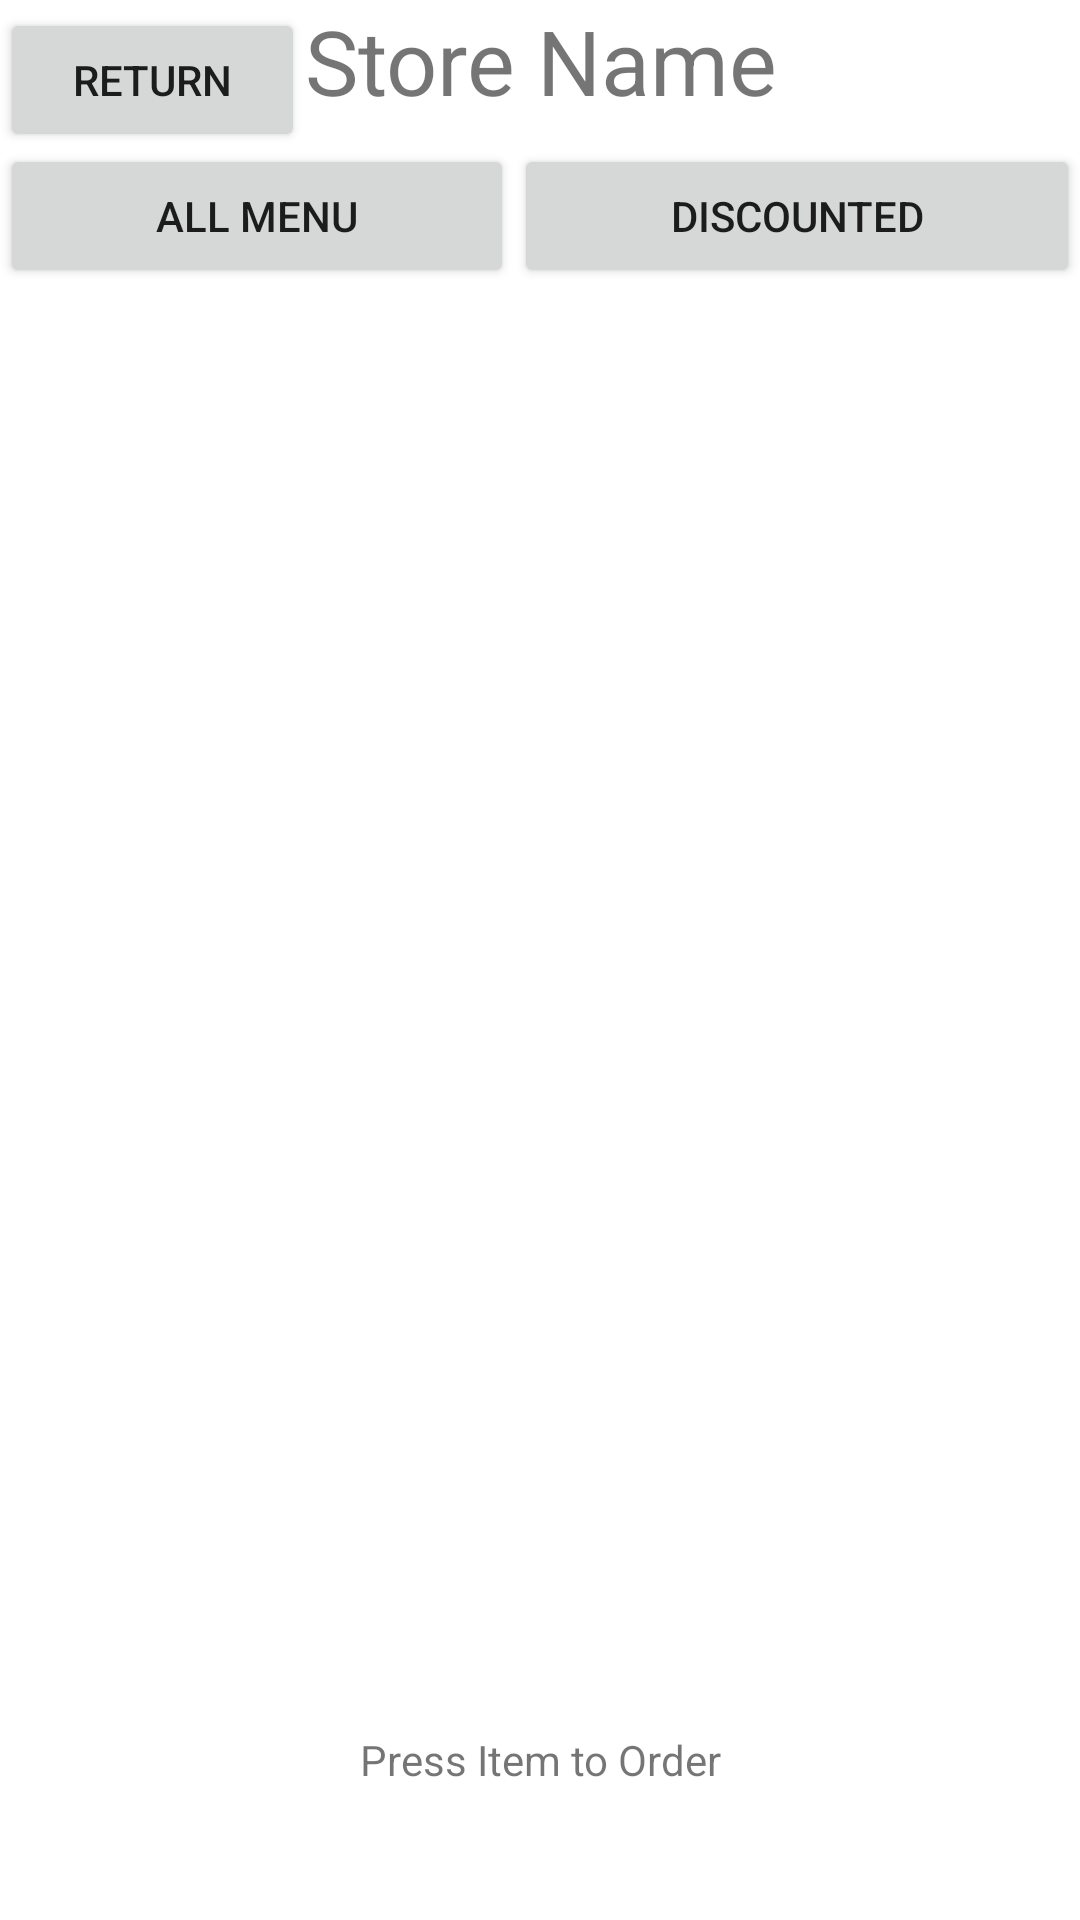

Write the Android layout XML for this screen, with the resource values it uses.
<!-- AndroidManifest.xml: application theme Theme.UscDoorDrink -->
<!-- res/layout/activity_store_menu.xml -->
<?xml version="1.0" encoding="utf-8"?>
<LinearLayout xmlns:android="http://schemas.android.com/apk/res/android"
    xmlns:app="http://schemas.android.com/apk/res-auto"
    xmlns:tools="http://schemas.android.com/tools"
    android:id="@+id/parent_layout"
    android:layout_width="match_parent"
    android:layout_height="match_parent"
    android:orientation="vertical"
    tools:context=".StoreMenuActivity">

    <LinearLayout
        android:id="@+id/top_linear_layout"
        android:layout_width="match_parent"
        android:layout_height="wrap_content"
        android:orientation="horizontal">

        <Button
            android:id="@+id/return_button"
            android:layout_width="1dp"
            android:layout_height="wrap_content"
            android:layout_weight="1"
            android:onClick="onClickReturnBtn"
            android:text="Return" />

        <TextView
            android:id="@+id/store_name"
            android:layout_width="wrap_content"
            android:layout_height="wrap_content"
            android:layout_weight="1"
            android:text="Store Name"
            android:textSize="30dp" />

    </LinearLayout>

    <LinearLayout
        android:id="@+id/filter_layout"
        android:layout_width="match_parent"
        android:layout_height="wrap_content"
        android:orientation="horizontal">

        <Button
            android:id="@+id/all_menu_filter"
            android:layout_width="wrap_content"
            android:layout_height="match_parent"
            android:layout_weight="1"
            android:text="All Menu"
            android:onClick="onClickMenuBtn"/>

        <Button
            android:id="@+id/discount_menu_filter"
            android:layout_width="wrap_content"
            android:layout_height="wrap_content"
            android:layout_weight="1"
            android:onClick="onClickDiscountBtn"
            android:text="Discounted" />

    </LinearLayout>

    <ScrollView
        android:id="@+id/scroll_layout"
        android:layout_width="match_parent"
        android:layout_height="481dp"
        tools:ignore="SpeakableTextPresentCheck">

        <LinearLayout
            android:id="@+id/full_store_menu"
            android:layout_width="match_parent"
            android:layout_height="wrap_content"
            android:orientation="vertical" />


    </ScrollView>

    <TextView
        android:id="@+id/order_instructions"
        android:layout_width="match_parent"
        android:layout_height="wrap_content"
        android:gravity="center_horizontal"
        android:text="Press Item to Order" />

    <LinearLayout
        android:id="@+id/discount_store_menu"
        android:layout_width="match_parent"
        android:layout_height="wrap_content"
        android:orientation="vertical"
        android:visibility="gone" />

</LinearLayout>
<!-- resources referenced by this layout -->
<resources>
  <style name="Theme.UscDoorDrink" parent="Theme.MaterialComponents.DayNight.DarkActionBar">
          
          <item name="colorPrimary">@color/purple_500</item>
          <item name="colorPrimaryVariant">@color/purple_700</item>
          <item name="colorOnPrimary">@color/white</item>
          
          <item name="colorSecondary">@color/teal_200</item>
          <item name="colorSecondaryVariant">@color/teal_700</item>
          <item name="colorOnSecondary">@color/black</item>
          
          <item name="android:statusBarColor" tools:targetApi="l">?attr/colorPrimaryVariant</item>
          
      </style>
  <!-- not gathered from this repository: default colours our renderer supplied (Android Studio template values) -->
  <color name="purple_500">#FF6200EE</color>
  <color name="purple_700">#FF3700B3</color>
  <color name="teal_200">#FF03DAC5</color>
  <color name="teal_700">#FF018786</color>
  <color name="black">#FF000000</color>
  <color name="white">#FFFFFFFF</color>
</resources>
